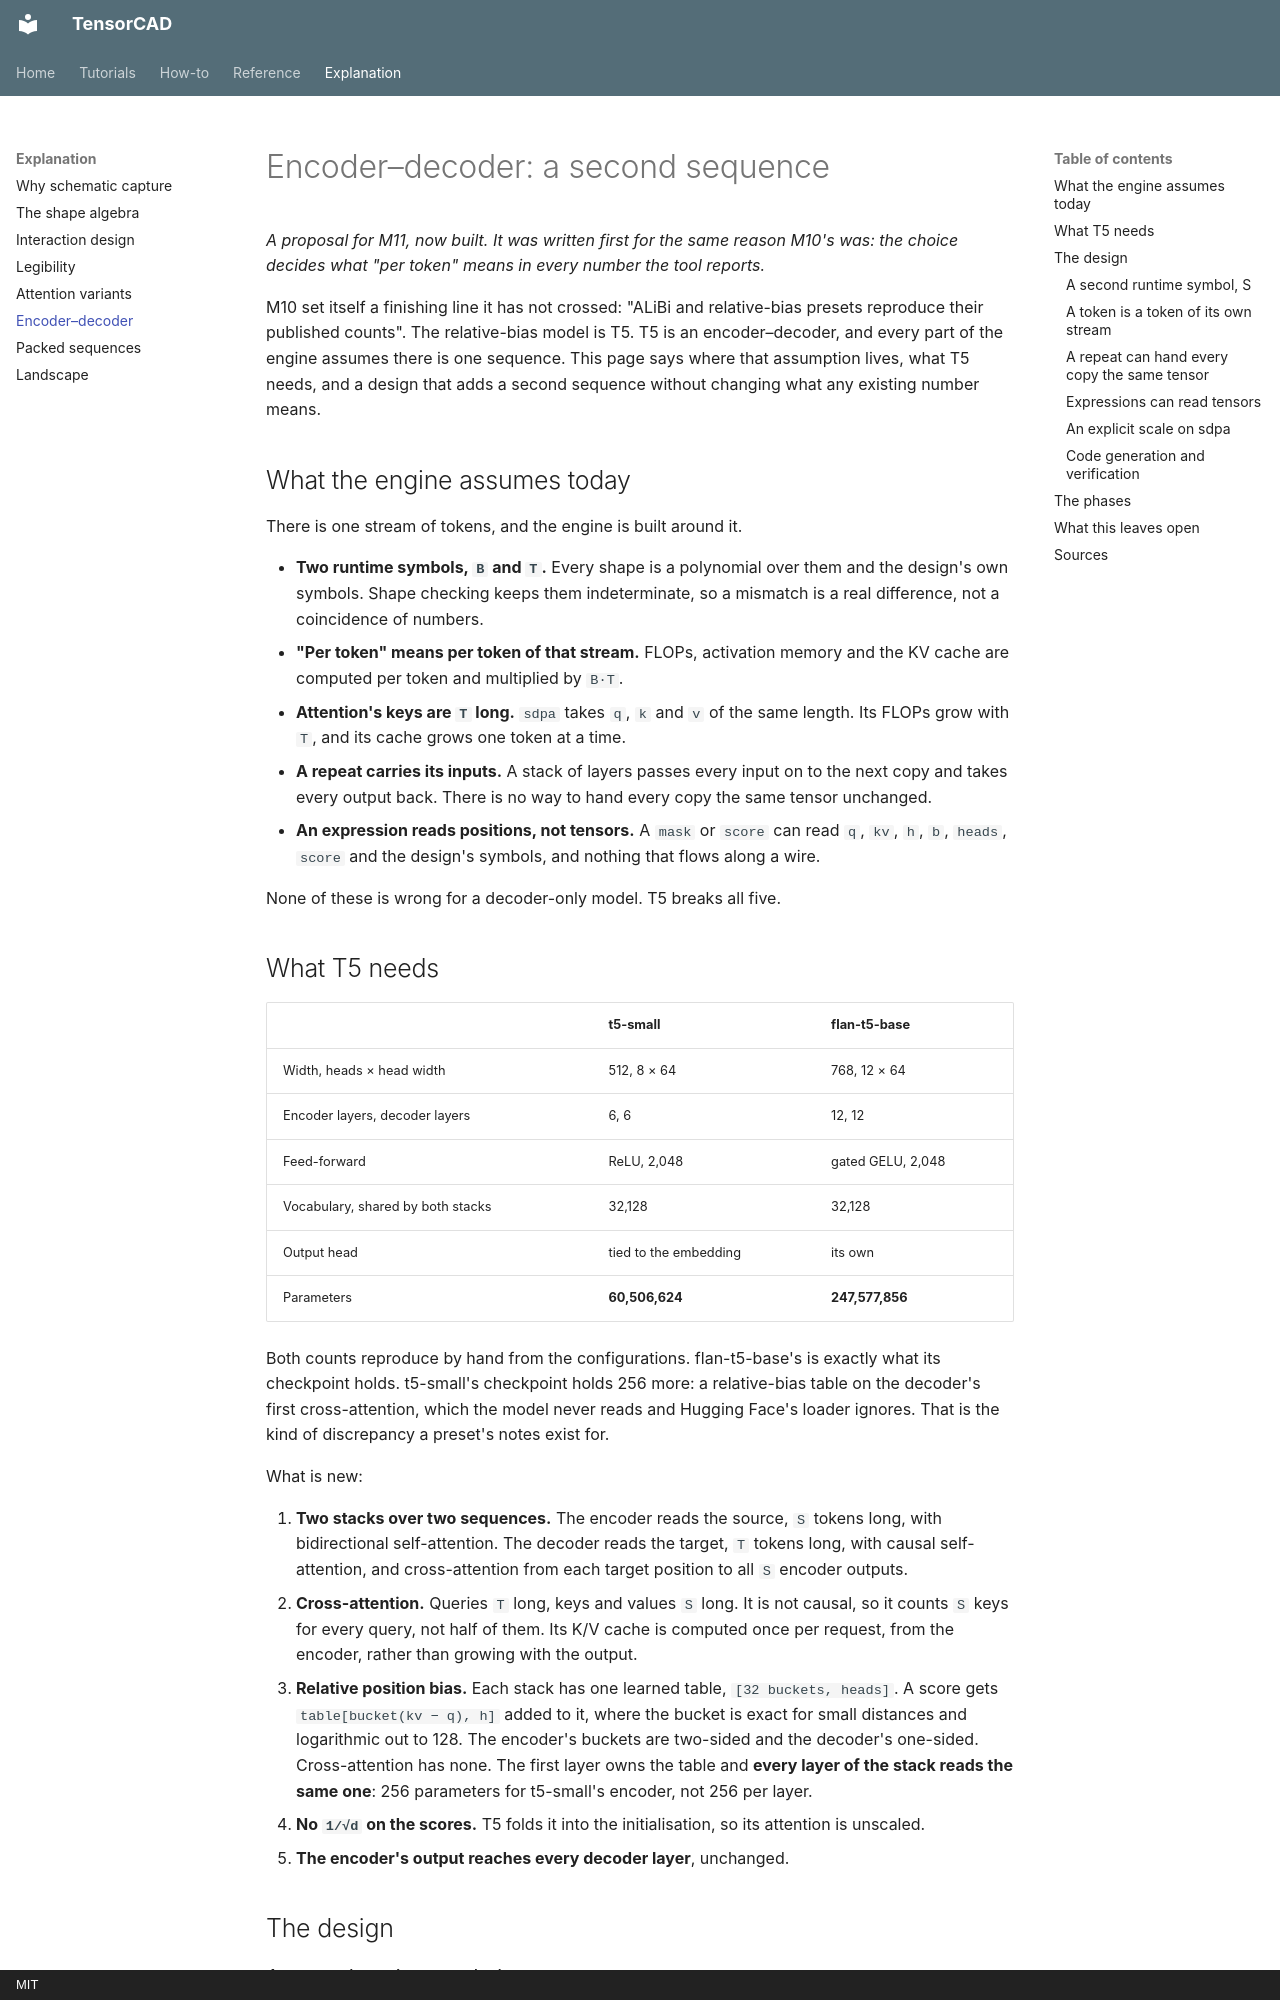

repository: Filip-Pajalic/TensorCAD · page: explanation/encoder-decoder/index.html · generator: mkdocs · copyright: MIT

# Encoder–decoder: a second sequence

*A proposal for M11, now built. It was written first
for the same reason M10's was: the choice decides what "per token" means in
every number the tool reports.*

M10 set itself a finishing line it has not crossed: "ALiBi and relative-bias
presets reproduce their published counts". The relative-bias model is T5. T5 is
an encoder–decoder, and every part of the engine assumes there is one sequence.
This page says where that assumption lives, what T5 needs, and a design that
adds a second sequence without changing what any existing number means.

## What the engine assumes today

There is one stream of tokens, and the engine is built around it.

- **Two runtime symbols, `B` and `T`.** Every shape is a polynomial over them
  and the design's own symbols. Shape checking keeps them indeterminate, so a
  mismatch is a real difference, not a coincidence of numbers.
- **"Per token" means per token of that stream.** FLOPs, activation memory and
  the KV cache are computed per token and multiplied by `B·T`.
- **Attention's keys are `T` long.** `sdpa` takes `q`, `k` and `v` of the same
  length. Its FLOPs grow with `T`, and its cache grows one token at a time.
- **A repeat carries its inputs.** A stack of layers passes every input on to
  the next copy and takes every output back. There is no way to hand every copy
  the same tensor unchanged.
- **An expression reads positions, not tensors.** A `mask` or `score` can read
  `q`, `kv`, `h`, `b`, `heads`, `score` and the design's symbols, and nothing
  that flows along a wire.

None of these is wrong for a decoder-only model. T5 breaks all five.

## What T5 needs

| | t5-small | flan-t5-base |
|---|---|---|
| Width, heads × head width | 512, 8 × 64 | 768, 12 × 64 |
| Encoder layers, decoder layers | 6, 6 | 12, 12 |
| Feed-forward | ReLU, 2,048 | gated GELU, 2,048 |
| Vocabulary, shared by both stacks | 32,128 | 32,128 |
| Output head | tied to the embedding | its own |
| Parameters | **60,506,624** | **247,577,856** |

Both counts reproduce by hand from the configurations. flan-t5-base's is
exactly what its checkpoint holds. t5-small's checkpoint holds 256 more: a
relative-bias table on the decoder's first cross-attention, which the model
never reads and Hugging Face's loader ignores. That is the kind of discrepancy a
preset's notes exist for.

What is new:

1. **Two stacks over two sequences.** The encoder reads the source, `S` tokens
   long, with bidirectional self-attention. The decoder reads the target, `T`
   tokens long, with causal self-attention, and cross-attention from each target
   position to all `S` encoder outputs.
2. **Cross-attention.** Queries `T` long, keys and values `S` long. It is not
   causal, so it counts `S` keys for every query, not half of them. Its K/V
   cache is computed once per request, from the encoder, rather than growing
   with the output.
3. **Relative position bias.** Each stack has one learned table,
   `[32 buckets, heads]`. A score gets `table[bucket(kv − q), h]` added to it,
   where the bucket is exact for small distances and logarithmic out to 128.
   The encoder's buckets are two-sided and the decoder's one-sided.
   Cross-attention has none. The first layer owns the table and **every layer
   of the stack reads the same one**: 256 parameters for t5-small's encoder, not
   256 per layer.
4. **No `1/√d` on the scores.** T5 folds it into the initialisation, so its
   attention is unscaled.
5. **The encoder's output reaches every decoder layer**, unchanged.

## The design

### A second runtime symbol, `S`

The source length becomes a third reserved runtime symbol beside `B` and `T`.
The encoder's tensors are `B S D`, and cross-attention's keys are `B heads S dh`.
Shape checking treats `S` as it treats `T`, as indeterminate. So wiring an
encoder output into a decoder's self-attention is `S` against `T`, a
polynomial mismatch that the checker reports. The operating point gains a source
length beside the sequence length. It defaults to `T`, so a design that never
mentions `S` measures exactly as it does today.
